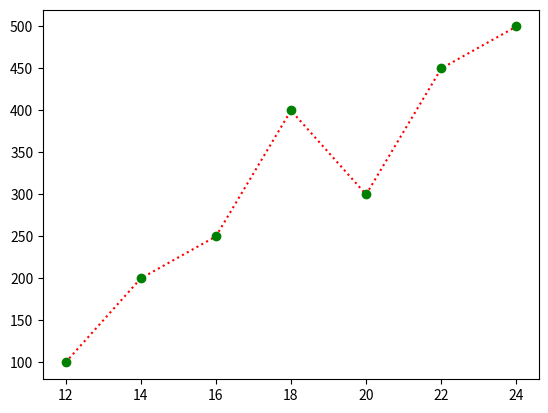

Reproduce this figure in Python.
"""
2. Draw a plot for the following data:


Temperature in degree Celsius ,  Sales

        12                       100
        14                       200
        16                       250
        18                       400
        20                       300
        22                       450
        24                       500

"""
import matplotlib.pyplot as plt
import numpy as np

xpoints = np.array([12,14,16,18,20,22,24])
ypoints = np.array([100,200,250,400,300,450,500])

plt.plot(xpoints, ypoints,marker = 'o',color="red",mec = 'g', mfc = 'g',linestyle = 'dotted')
plt.show()